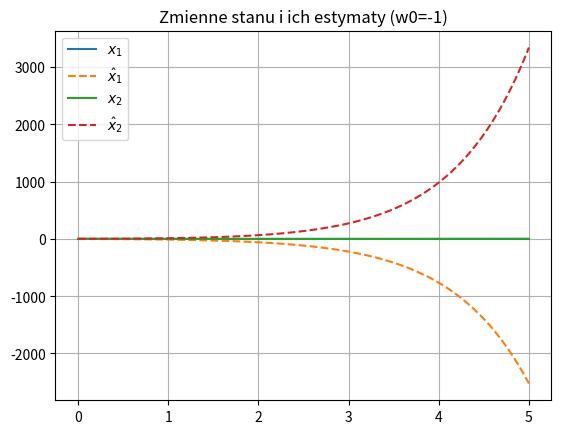
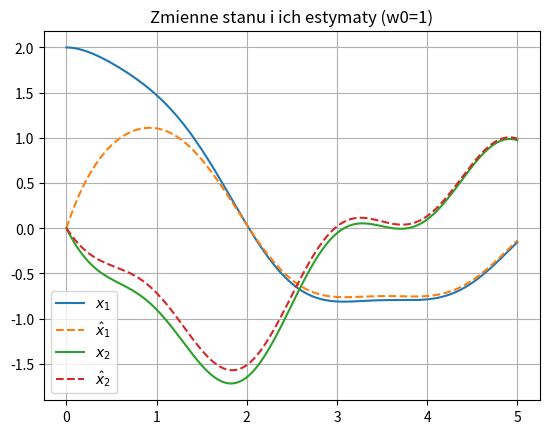
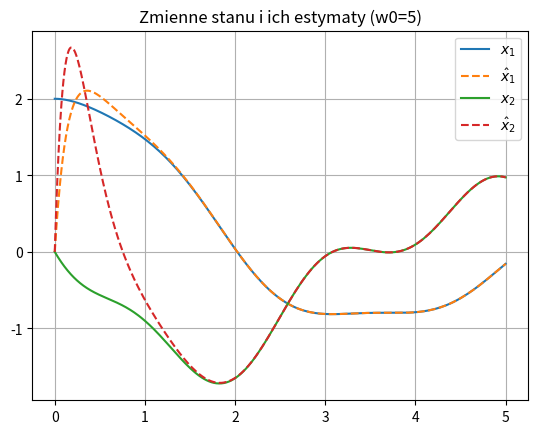
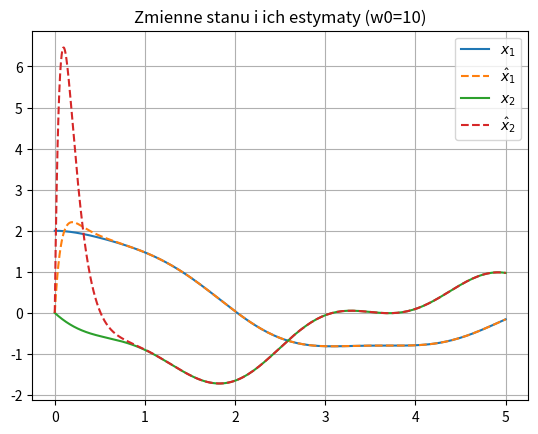

These charts were generated, in order, by the following Python code:
import numpy as np
import matplotlib.pyplot as plt
from scipy.integrate import solve_ivp

b = 0.5
k = 1
m = 1

A = np.array([[0, 1],
              [-k/m, -b/m]])

B = np.array([[0],
              [1/m]])

C = np.array([[1, 0]])

G = np.array([[C],[C@A]])
print(G)

w = 1;
l1 = 2*w - b/m
l2 = w*w - 2*w*b/m + (b*b)/(m*m) - k/m
L = np.array([[l1], [l2]])

def u(t):
    return np.array([[np.sin(np.pi*t)]])

def deg1(t, q):
    x = np.array([q]).T[0:2];
    xe = np.array([q]).T[2:4];
    
    y = C@x
       
    dx = A @ x + B @ u(t)
    dxe = A @ xe + B @ u(t) + L @ (y - C @ xe)
    
    return np.ndarray.tolist(np.hstack((dx.T[0], dxe.T[0])))

def sim(title):
    res = solve_ivp(deg1, [0,5], [2,0,0,0], rtol=1e-10, atol=1e-10)

    plt.figure()
    plt.title(title)
    plt.grid()
    plt.plot(res.t, res.y[0], label="$x_1$")
    plt.plot(res.t, res.y[2], "--", label="$\hat{x}_1$")
    plt.plot(res.t, res.y[1], label="$x_2$")
    plt.plot(res.t, res.y[3], "--", label="$\hat{x}_2$")
    plt.legend()

w = -1;
l1 = 2*w - b/m
l2 = w*w - 2*w*b/m + (b*b)/(m*m) - k/m
L = np.array([[l1], [l2]])
sim("Zmienne stanu i ich estymaty (w0=-1)")

w = 1;
l1 = 2*w - b/m
l2 = w*w - 2*w*b/m + (b*b)/(m*m) - k/m
L = np.array([[l1], [l2]])
sim("Zmienne stanu i ich estymaty (w0=1)")

w = 5;
l1 = 2*w - b/m
l2 = w*w - 2*w*b/m + (b*b)/(m*m) - k/m
L = np.array([[l1], [l2]])
sim("Zmienne stanu i ich estymaty (w0=5)")

w = 10;
l1 = 2*w - b/m
l2 = w*w - 2*w*b/m + (b*b)/(m*m) - k/m
L = np.array([[l1], [l2]])
sim("Zmienne stanu i ich estymaty (w0=10)")

plt.show()